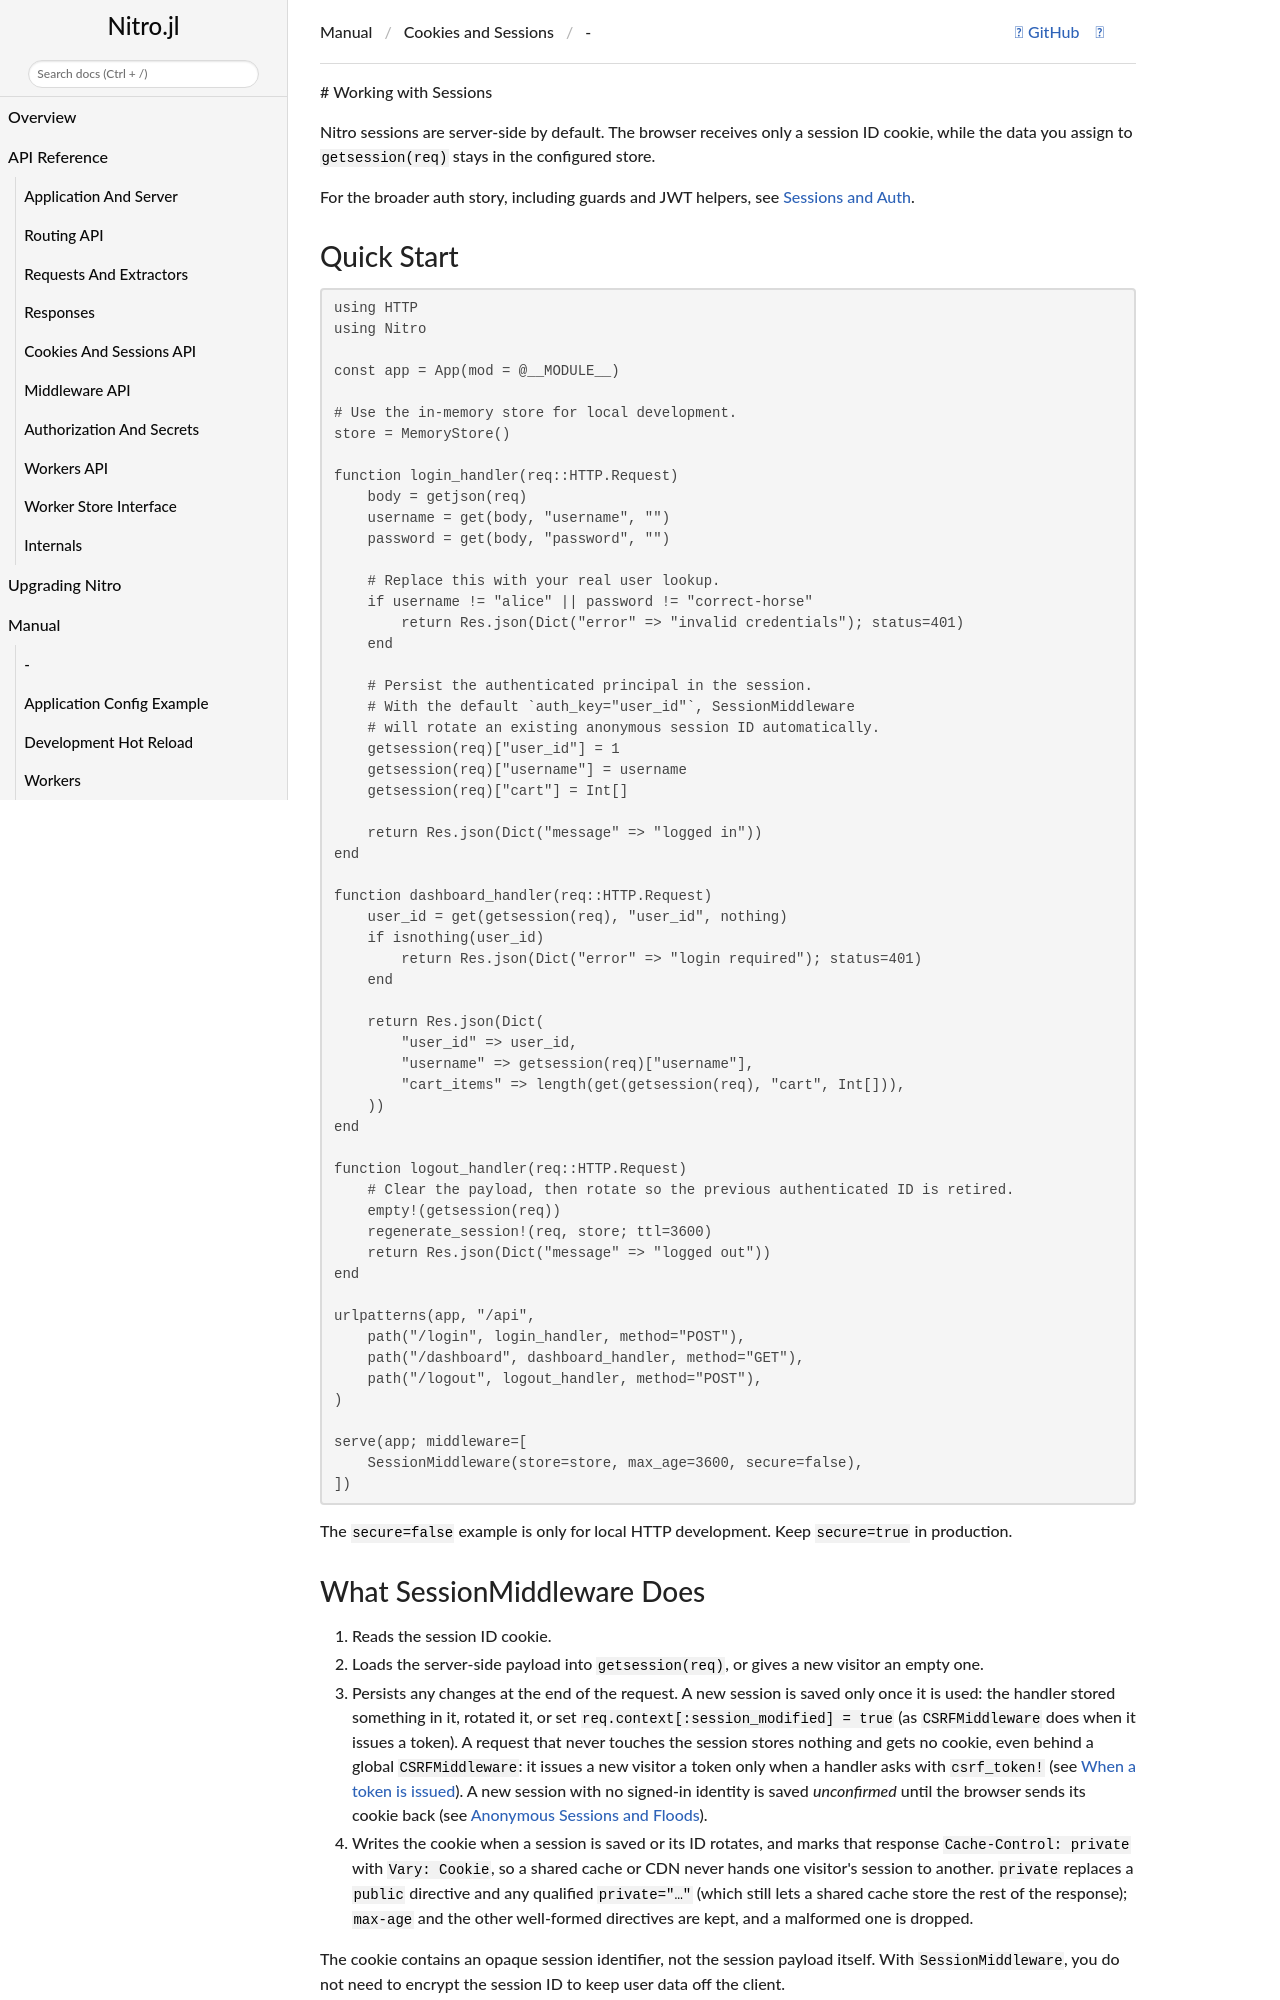

repository: PingoLee/Nitro.jl · page: dev/tutorial/cookies/sessions/index.html · generator: jekyll

# Working with Sessions

Nitro sessions are server-side by default. The browser receives only a session ID cookie, while the data you assign to `getsession(req)` stays in the configured store.

For the broader auth story, including guards and JWT helpers, see [Sessions and Auth](../sessions_and_auth.md).

## Quick Start

```julia
using HTTP
using Nitro

const app = App(mod = @__MODULE__)

# Use the in-memory store for local development.
store = MemoryStore()

function login_handler(req::HTTP.Request)
    body = getjson(req)
    username = get(body, "username", "")
    password = get(body, "password", "")

    # Replace this with your real user lookup.
    if username != "alice" || password != "correct-horse"
        return Res.json(Dict("error" => "invalid credentials"); status=401)
    end

    # Persist the authenticated principal in the session.
    # With the default `auth_key="user_id"`, SessionMiddleware
    # will rotate an existing anonymous session ID automatically.
    getsession(req)["user_id"] = 1
    getsession(req)["username"] = username
    getsession(req)["cart"] = Int[]

    return Res.json(Dict("message" => "logged in"))
end

function dashboard_handler(req::HTTP.Request)
    user_id = get(getsession(req), "user_id", nothing)
    if isnothing(user_id)
        return Res.json(Dict("error" => "login required"); status=401)
    end

    return Res.json(Dict(
        "user_id" => user_id,
        "username" => getsession(req)["username"],
        "cart_items" => length(get(getsession(req), "cart", Int[])),
    ))
end

function logout_handler(req::HTTP.Request)
    # Clear the payload, then rotate so the previous authenticated ID is retired.
    empty!(getsession(req))
    regenerate_session!(req, store; ttl=3600)
    return Res.json(Dict("message" => "logged out"))
end

urlpatterns(app, "/api",
    path("/login", login_handler, method="POST"),
    path("/dashboard", dashboard_handler, method="GET"),
    path("/logout", logout_handler, method="POST"),
)

serve(app; middleware=[
    SessionMiddleware(store=store, max_age=3600, secure=false),
])
```

The `secure=false` example is only for local HTTP development. Keep `secure=true` in production.

## What SessionMiddleware Does

1. Reads the session ID cookie.
2. Loads the server-side payload into `getsession(req)`, or gives a new visitor an empty one.
3. Persists any changes at the end of the request. A **new** session is saved only once it is
   used: the handler stored something in it, rotated it, or set
   `req.context[:session_modified] = true` (as `CSRFMiddleware` does when it issues a token). A
   request that never touches the session stores nothing and gets no cookie, even behind a global
   `CSRFMiddleware`: it issues a new visitor a token only when a handler asks with `csrf_token!`
   (see [When a token is issued](../sessions_and_auth.md#When-a-token-is-issued)). A new session
   with no signed-in identity is saved *unconfirmed* until the browser sends its cookie back (see
   [Anonymous Sessions and Floods](#Anonymous-Sessions-and-Floods)).
4. Writes the cookie when a session is saved or its ID rotates, and marks that response
   `Cache-Control: private` with `Vary: Cookie`, so a shared cache or CDN never hands one
   visitor's session to another. `private` replaces a `public` directive and any qualified
   `private="…"` (which still lets a shared cache store the rest of the response); `max-age` and
   the other well-formed directives are kept, and a malformed one is dropped.

The cookie contains an opaque session identifier, not the session payload itself. With `SessionMiddleware`, you do not need to encrypt the session ID to keep user data off the client.
